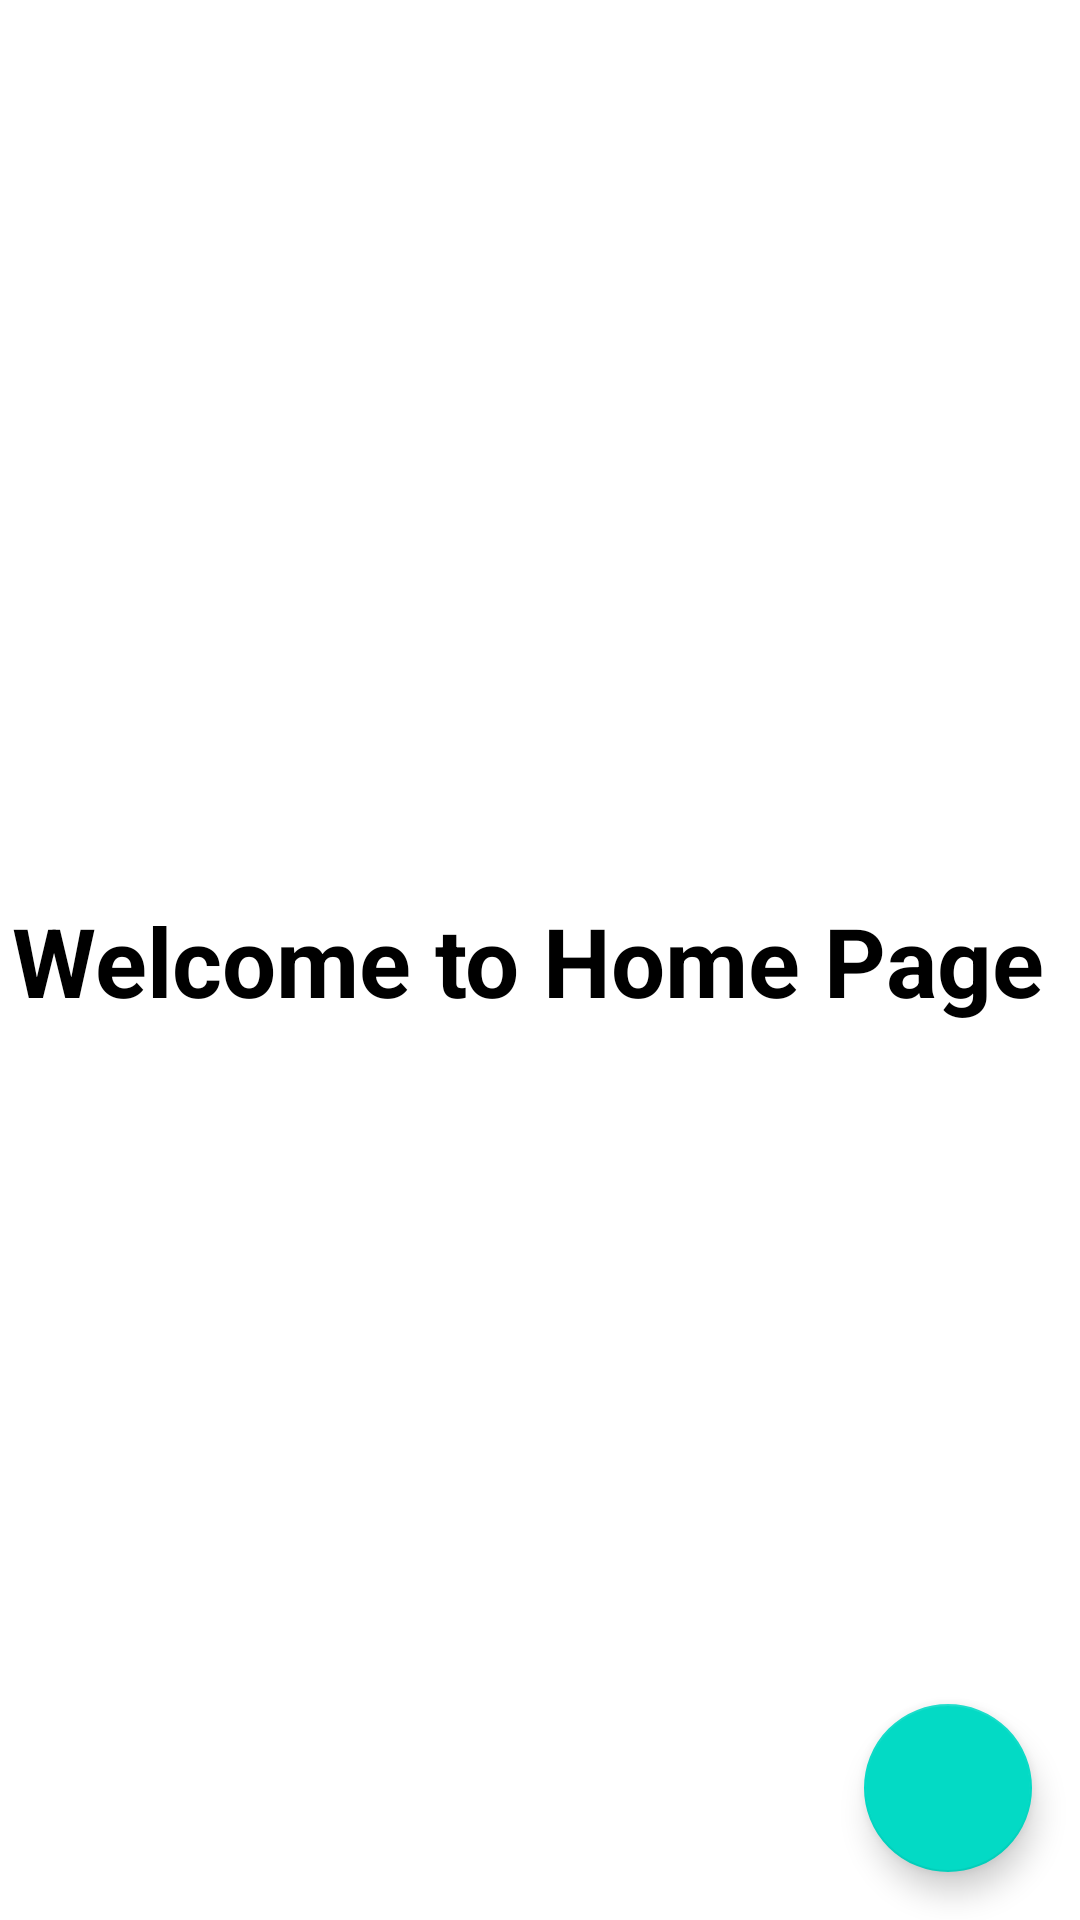

Android layout source for this screen:
<!-- AndroidManifest.xml: application theme Theme.Login_Register_SQLite_DB -->
<!-- res/layout/activity_main.xml -->
<?xml version="1.0" encoding="utf-8"?>
<androidx.constraintlayout.widget.ConstraintLayout xmlns:android="http://schemas.android.com/apk/res/android"
    xmlns:app="http://schemas.android.com/apk/res-auto"
    xmlns:tools="http://schemas.android.com/tools"
    android:layout_width="match_parent"
    android:layout_height="match_parent"
    tools:context=".MainActivity">

    <TextView
        android:layout_width="wrap_content"
        android:layout_height="wrap_content"
        android:text="Welcome to Home Page "
        android:textSize="32sp"
        android:textColor="@color/black"
        android:textStyle="bold"
        app:layout_constraintBottom_toBottomOf="parent"
        app:layout_constraintEnd_toEndOf="parent"
        app:layout_constraintStart_toStartOf="parent"
        app:layout_constraintTop_toTopOf="parent" />
    <com.google.android.material.floatingactionbutton.FloatingActionButton
        android:id="@+id/add_fab"
        android:layout_width="wrap_content"
        android:layout_height="wrap_content"
        android:layout_gravity="end"
        android:layout_marginEnd="16dp"
        android:layout_marginBottom="16dp"
        android:src="@drawable/baseline_person_add_24"
        app:fabSize="normal"
        app:layout_constraintBottom_toBottomOf="parent"
        app:layout_constraintEnd_toEndOf="parent" />

</androidx.constraintlayout.widget.ConstraintLayout>
<!-- resources referenced by this layout -->
<resources>
  <style name="Theme.Login_Register_SQLite_DB" parent="Theme.MaterialComponents.DayNight.DarkActionBar">
          
          <item name="colorPrimary">@color/purple_500</item>
          <item name="colorPrimaryVariant">@color/purple_700</item>
          <item name="colorOnPrimary">@color/white</item>
          
          <item name="colorSecondary">@color/teal_200</item>
          <item name="colorSecondaryVariant">@color/teal_700</item>
          <item name="colorOnSecondary">@color/black</item>
          
          <item name="android:statusBarColor">?attr/colorPrimaryVariant</item>
          
      </style>
  <!-- not gathered from this repository: default colours our renderer supplied (Android Studio template values) -->
  <color name="purple_500">#FF6200EE</color>
  <color name="purple_700">#FF3700B3</color>
  <color name="teal_200">#FF03DAC5</color>
  <color name="teal_700">#FF018786</color>
  <color name="black">#FF000000</color>
  <color name="white">#FFFFFFFF</color>
</resources>
